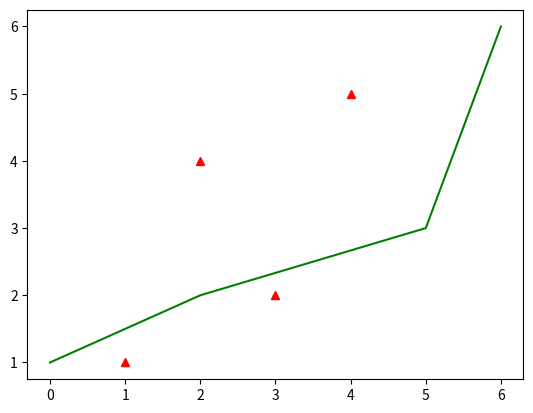

The matplotlib source for this figure:
# plot()

import matplotlib.pyplot as plt

plt.plot([1,2,3,4],[1,4,2,5],'r^',[0,2,5,6],[1,2,3,6],'g-')

plt.show()  # 그래프 보여주기